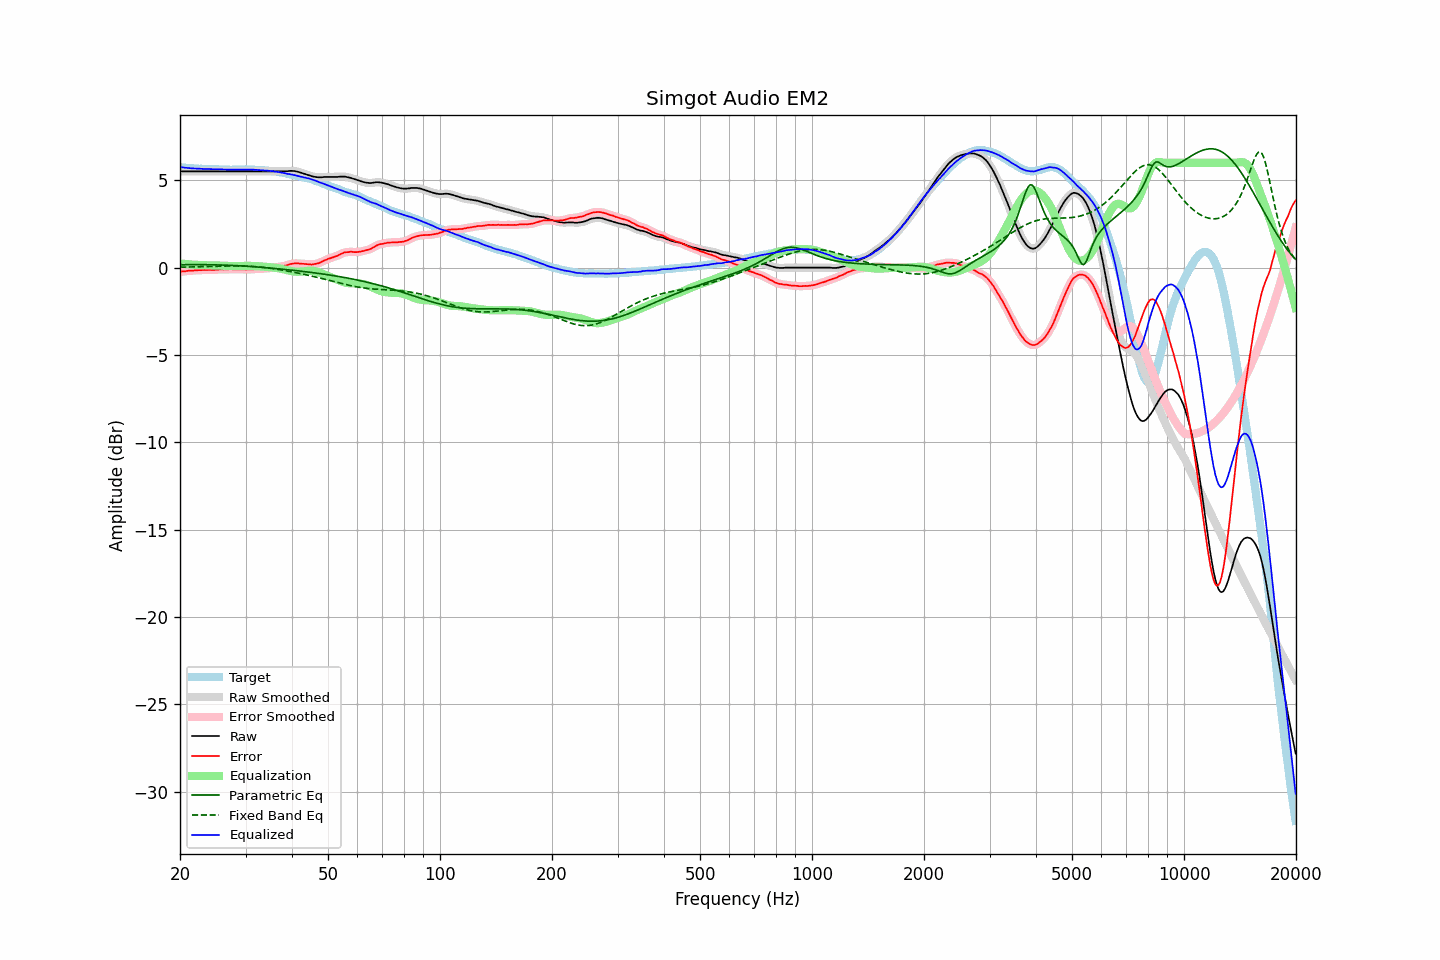

Data behind this chart, as committed beside it:
frequency, raw, error, smoothed, error_smoothed, equalization, parametric_eq, fixed_band_eq, equalized_raw, equalized_smoothed, target
20.00, 5.51, -0.25, 5.51, -0.24, 0.24, 0.16, 0.02, 5.75, 5.75, 5.76
20.20, 5.51, -0.23, 5.51, -0.23, 0.23, 0.16, 0.02, 5.74, 5.74, 5.74
20.40, 5.51, -0.22, 5.51, -0.22, 0.22, 0.17, 0.03, 5.73, 5.73, 5.73
20.61, 5.51, -0.22, 5.51, -0.21, 0.21, 0.17, 0.03, 5.72, 5.72, 5.73
20.81, 5.51, -0.20, 5.51, -0.20, 0.20, 0.17, 0.03, 5.71, 5.71, 5.71
21.02, 5.51, -0.19, 5.51, -0.19, 0.19, 0.17, 0.03, 5.70, 5.70, 5.70
21.23, 5.51, -0.17, 5.51, -0.18, 0.18, 0.17, 0.03, 5.69, 5.69, 5.68
21.44, 5.51, -0.18, 5.51, -0.18, 0.18, 0.17, 0.04, 5.69, 5.69, 5.69
21.66, 5.51, -0.17, 5.51, -0.17, 0.17, 0.17, 0.04, 5.68, 5.68, 5.68
21.87, 5.51, -0.16, 5.51, -0.17, 0.16, 0.17, 0.04, 5.67, 5.67, 5.67
22.09, 5.51, -0.15, 5.51, -0.15, 0.16, 0.17, 0.04, 5.67, 5.67, 5.66
22.31, 5.51, -0.15, 5.51, -0.15, 0.15, 0.17, 0.05, 5.66, 5.66, 5.66
22.54, 5.51, -0.14, 5.51, -0.15, 0.15, 0.17, 0.05, 5.66, 5.66, 5.65
22.76, 5.51, -0.15, 5.51, -0.15, 0.14, 0.17, 0.05, 5.65, 5.65, 5.66
22.99, 5.51, -0.14, 5.51, -0.14, 0.14, 0.17, 0.05, 5.65, 5.65, 5.65
23.22, 5.51, -0.13, 5.51, -0.14, 0.14, 0.17, 0.06, 5.65, 5.65, 5.64
23.45, 5.51, -0.13, 5.51, -0.13, 0.13, 0.17, 0.06, 5.64, 5.64, 5.64
23.69, 5.51, -0.13, 5.51, -0.13, 0.13, 0.17, 0.06, 5.64, 5.64, 5.64
23.92, 5.51, -0.13, 5.51, -0.13, 0.13, 0.16, 0.06, 5.64, 5.64, 5.64
24.16, 5.51, -0.13, 5.51, -0.13, 0.13, 0.16, 0.07, 5.64, 5.64, 5.64
24.40, 5.51, -0.14, 5.51, -0.13, 0.13, 0.16, 0.07, 5.64, 5.64, 5.65
24.65, 5.51, -0.14, 5.51, -0.13, 0.13, 0.16, 0.07, 5.64, 5.64, 5.65
24.89, 5.51, -0.13, 5.51, -0.13, 0.12, 0.16, 0.07, 5.63, 5.63, 5.64
25.14, 5.51, -0.12, 5.51, -0.12, 0.12, 0.16, 0.08, 5.63, 5.63, 5.63
25.39, 5.51, -0.11, 5.51, -0.11, 0.12, 0.15, 0.08, 5.63, 5.63, 5.62
25.65, 5.51, -0.10, 5.51, -0.11, 0.11, 0.15, 0.08, 5.62, 5.62, 5.61
25.91, 5.51, -0.10, 5.51, -0.11, 0.11, 0.15, 0.08, 5.62, 5.62, 5.61
26.16, 5.51, -0.11, 5.51, -0.10, 0.10, 0.14, 0.09, 5.61, 5.61, 5.62
26.43, 5.51, -0.10, 5.51, -0.10, 0.10, 0.14, 0.09, 5.61, 5.61, 5.61
26.69, 5.51, -0.10, 5.51, -0.10, 0.10, 0.14, 0.09, 5.61, 5.61, 5.61
26.96, 5.51, -0.10, 5.51, -0.09, 0.10, 0.13, 0.09, 5.61, 5.61, 5.61
27.23, 5.51, -0.09, 5.51, -0.09, 0.09, 0.13, 0.09, 5.60, 5.60, 5.60
27.50, 5.51, -0.09, 5.51, -0.09, 0.09, 0.13, 0.09, 5.60, 5.60, 5.60
27.77, 5.51, -0.10, 5.51, -0.09, 0.09, 0.12, 0.10, 5.60, 5.60, 5.61
28.05, 5.51, -0.09, 5.51, -0.09, 0.09, 0.12, 0.10, 5.60, 5.60, 5.60
28.33, 5.51, -0.09, 5.51, -0.09, 0.09, 0.11, 0.10, 5.60, 5.60, 5.60
28.62, 5.51, -0.09, 5.51, -0.10, 0.09, 0.11, 0.10, 5.60, 5.60, 5.60
28.90, 5.51, -0.10, 5.51, -0.10, 0.10, 0.10, 0.09, 5.61, 5.61, 5.61
29.19, 5.51, -0.10, 5.51, -0.10, 0.10, 0.10, 0.09, 5.61, 5.61, 5.61
29.48, 5.51, -0.10, 5.51, -0.10, 0.10, 0.09, 0.09, 5.61, 5.61, 5.61
29.78, 5.51, -0.10, 5.51, -0.10, 0.10, 0.09, 0.09, 5.61, 5.61, 5.61
30.08, 5.51, -0.11, 5.51, -0.10, 0.10, 0.08, 0.09, 5.61, 5.61, 5.62
30.38, 5.51, -0.10, 5.51, -0.10, 0.10, 0.08, 0.08, 5.61, 5.61, 5.61
30.68, 5.51, -0.10, 5.51, -0.10, 0.10, 0.07, 0.08, 5.61, 5.61, 5.61
30.99, 5.51, -0.10, 5.51, -0.10, 0.10, 0.06, 0.07, 5.61, 5.61, 5.61
31.30, 5.51, -0.10, 5.51, -0.10, 0.10, 0.06, 0.07, 5.61, 5.61, 5.61
31.61, 5.51, -0.10, 5.51, -0.09, 0.09, 0.05, 0.06, 5.60, 5.60, 5.61
31.93, 5.51, -0.08, 5.51, -0.09, 0.09, 0.04, 0.05, 5.60, 5.60, 5.59
32.24, 5.51, -0.08, 5.51, -0.08, 0.08, 0.04, 0.05, 5.59, 5.59, 5.59
32.57, 5.51, -0.07, 5.51, -0.07, 0.07, 0.03, 0.04, 5.58, 5.58, 5.58
32.89, 5.51, -0.07, 5.51, -0.07, 0.07, 0.02, 0.03, 5.58, 5.58, 5.58
33.22, 5.51, -0.06, 5.51, -0.06, 0.06, 0.01, 0.02, 5.57, 5.57, 5.57
33.55, 5.51, -0.06, 5.51, -0.06, 0.06, 0.01, 0.01, 5.57, 5.57, 5.57
33.89, 5.51, -0.05, 5.51, -0.05, 0.05, -0.00, -0.00, 5.56, 5.56, 5.56
34.23, 5.51, -0.04, 5.51, -0.04, 0.04, -0.01, -0.01, 5.55, 5.55, 5.55
34.57, 5.51, -0.03, 5.51, -0.03, 0.03, -0.02, -0.02, 5.54, 5.54, 5.54
34.92, 5.51, -0.02, 5.51, -0.03, 0.02, -0.02, -0.04, 5.53, 5.53, 5.53
35.27, 5.51, -0.03, 5.51, -0.02, 0.01, -0.03, -0.05, 5.52, 5.52, 5.54
35.62, 5.51, 0.01, 5.51, -0.00, 0.00, -0.04, -0.06, 5.51, 5.51, 5.50
35.97, 5.51, 0.01, 5.51, 0.01, -0.01, -0.05, -0.08, 5.50, 5.50, 5.50
... 635 more rows
